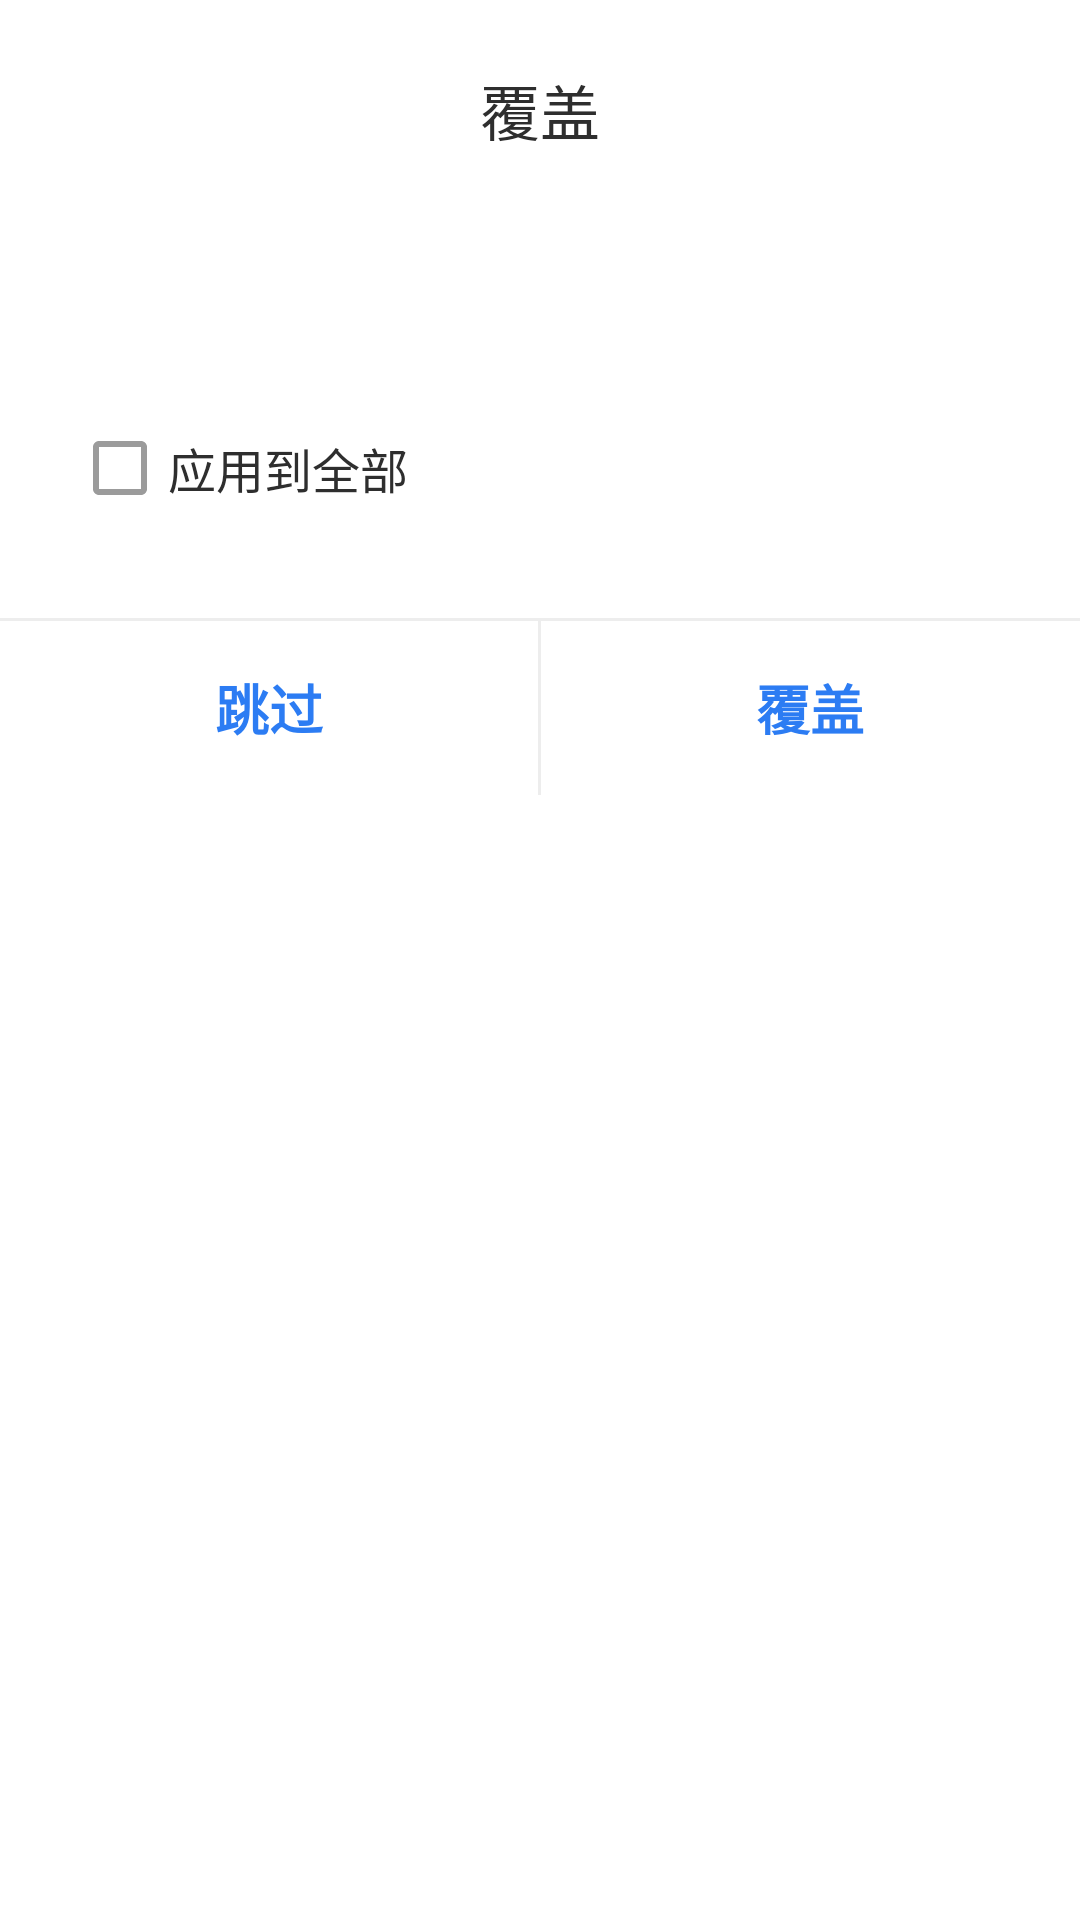

Layout XML and referenced resources for this Android screen:
<!-- AndroidManifest.xml: application theme Theme.NasBrowser -->
<!-- res/layout/dialog_overwrite.xml -->
<?xml version="1.0" encoding="utf-8"?>
<LinearLayout xmlns:android="http://schemas.android.com/apk/res/android"
    android:layout_width="match_parent"
    android:layout_height="wrap_content"
    android:orientation="vertical"
    android:paddingTop="22dp">

    <TextView
        android:layout_width="match_parent"
        android:layout_height="wrap_content"
        android:gravity="center"
        android:text="@string/overwrite_title"
        android:textColor="@color/text_primary"
        android:textSize="20sp" />

    <TextView
        android:id="@+id/tvMessage"
        android:layout_width="match_parent"
        android:layout_height="wrap_content"
        android:paddingStart="28dp"
        android:paddingEnd="28dp"
        android:paddingTop="30dp"
        android:textColor="@color/text_primary"
        android:textSize="17sp"
        android:lineSpacingExtra="4dp" />

    <CheckBox
        android:id="@+id/cbApplyAll"
        android:layout_width="wrap_content"
        android:layout_height="wrap_content"
        android:layout_marginStart="24dp"
        android:layout_marginTop="28dp"
        android:layout_marginBottom="26dp"
        android:text="@string/overwrite_apply_all"
        android:textColor="@color/text_primary"
        android:textSize="16sp" />

    <View
        android:layout_width="match_parent"
        android:layout_height="1dp"
        android:background="@color/divider" />

    <LinearLayout
        android:layout_width="match_parent"
        android:layout_height="58dp"
        android:orientation="horizontal">

        <TextView
            android:id="@+id/btnSkip"
            android:layout_width="0dp"
            android:layout_height="match_parent"
            android:layout_weight="1"
            android:background="?android:attr/selectableItemBackground"
            android:clickable="true"
            android:focusable="true"
            android:gravity="center"
            android:text="@string/overwrite_skip"
            android:textColor="@color/es_blue"
            android:textSize="18sp"
            android:textStyle="bold" />

        <View
            android:layout_width="1dp"
            android:layout_height="match_parent"
            android:background="@color/divider" />

        <TextView
            android:id="@+id/btnOverwrite"
            android:layout_width="0dp"
            android:layout_height="match_parent"
            android:layout_weight="1"
            android:background="?android:attr/selectableItemBackground"
            android:clickable="true"
            android:focusable="true"
            android:gravity="center"
            android:text="@string/overwrite_overwrite"
            android:textColor="@color/es_blue"
            android:textSize="18sp"
            android:textStyle="bold" />
    </LinearLayout>
</LinearLayout>
<!-- resources referenced by this layout -->
<resources>
  <color name="divider">#FFEDEDED</color>
  <color name="es_blue">#FF2C7CF3</color>
  <color name="text_primary">#FF2E2E2E</color>
  <string name="overwrite_apply_all">应用到全部</string>
  <string name="overwrite_overwrite">覆盖</string>
  <string name="overwrite_skip">跳过</string>
  <string name="overwrite_title">覆盖</string>
  <style name="Theme.NasBrowser" parent="Theme.MaterialComponents.Light.NoActionBar">
          <item name="colorPrimary">@color/es_blue</item>
          <item name="colorPrimaryVariant">@color/es_blue_dark</item>
          <item name="colorOnPrimary">@color/white</item>
          <item name="colorSecondary">@color/es_blue</item>
          <item name="colorOnSecondary">@color/white</item>
          <item name="colorSurface">@color/white</item>
          <item name="colorOnSurface">@color/text_primary</item>
          <item name="android:colorBackground">@color/white</item>
          <item name="android:textColorPrimary">@color/text_primary</item>
          <item name="android:textColorSecondary">@color/text_secondary</item>
          <item name="android:statusBarColor">@color/es_blue_dark</item>
          <item name="android:navigationBarColor">@color/white</item>
          <item name="android:windowBackground">@color/white</item>
      </style>
  <color name="es_blue_dark">#FF1665D8</color>
  <color name="white">#FFFFFFFF</color>
  <color name="text_secondary">#FF9B9B9B</color>
</resources>
